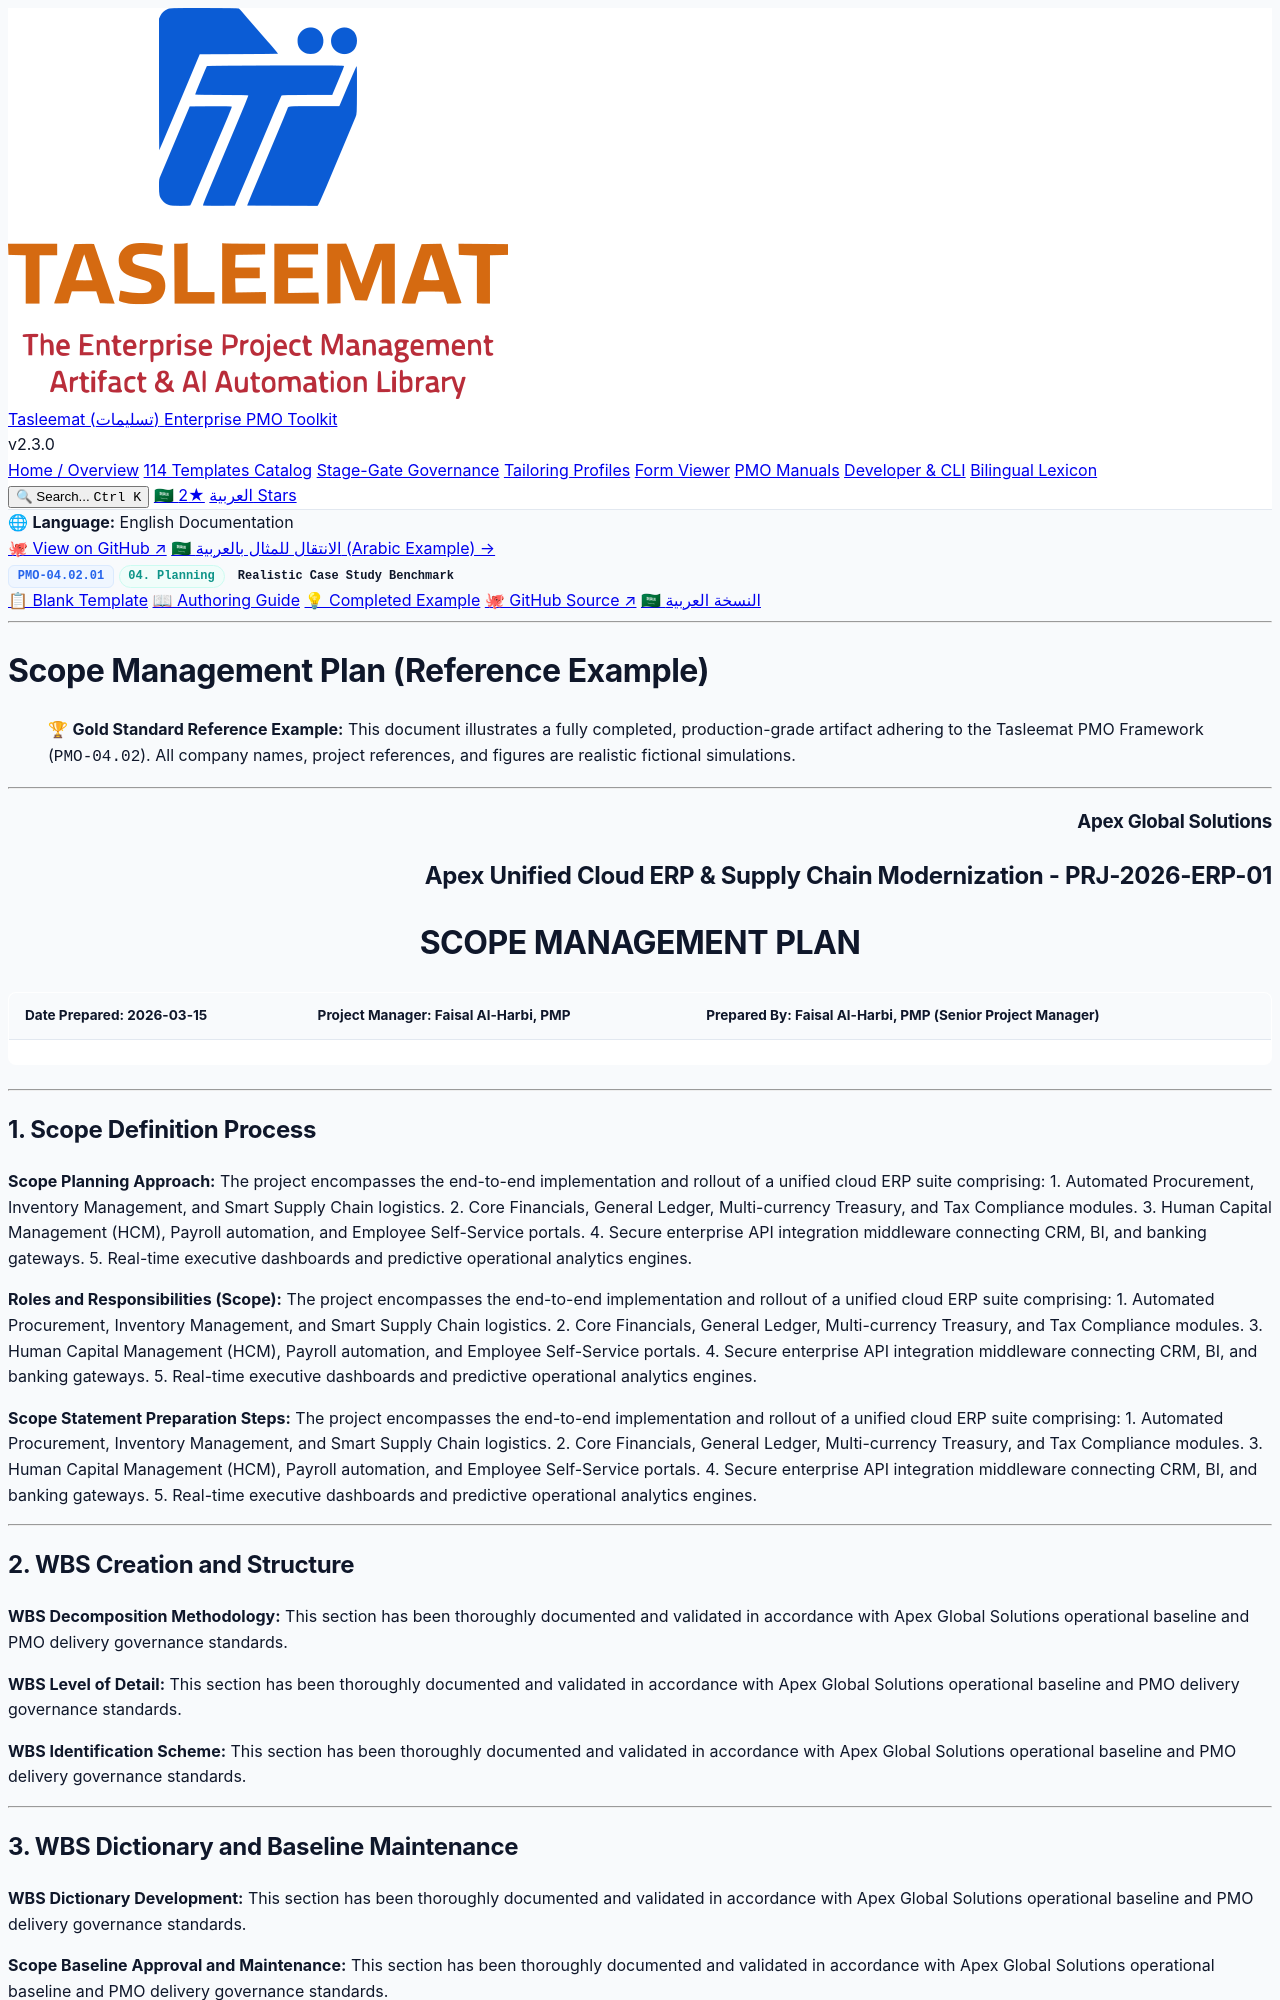

repository: fakhruldeen/Tasleemat · page: examples/en/04_Planning/02_Scope/04_02_01_Scope_Management_Plan_Example.html · generator: jekyll

<div class="lang-switch-bar">
  <span class="lang-switch-label">🌐 <strong>Language:</strong> English Documentation</span>
  <div class="lang-switch-actions">
    <a class="lang-switch-btn github-btn" href="https://github.com/fakhruldeen/Tasleemat/blob/main/examples/en/04_Planning/02_Scope/01_Scope_Management_Plan/04_02_01_Scope_Management_Plan_Example.md" target="_blank" rel="noopener noreferrer">🐙 View on GitHub ↗</a>
    <a class="lang-switch-btn" href="../../../ar/04_التخطيط/02_النطاق/04_02_01_خطة_إدارة_النطاق_مثال.html">🇸🇦 الانتقال للمثال بالعربية (Arabic Example) →</a>
  </div>
</div>

<div class="deliverable-header-card">
  <div class="deliverable-badge-row">
    <span class="badge badge-code">PMO-04.02.01</span>
    <span class="badge badge-phase">04. Planning</span>
    <span class="badge badge-example">Realistic Case Study Benchmark</span>
  </div>
  <div class="deliverable-nav-pills">
    <a class="nav-pill" href="../../../../forms/en/04_Planning/02_Scope/04_02_01_Scope_Management_Plan_Template.html">📋 Blank Template</a>
    <a class="nav-pill" href="../../../../guides/en/04_Planning/02_Scope/04_02_01_Scope_Management_Plan_Guide.html">📖 Authoring Guide</a>
    <a class="nav-pill active" href="#">💡 Completed Example</a>
    <a class="nav-pill github-pill" href="https://github.com/fakhruldeen/Tasleemat/blob/main/examples/en/04_Planning/02_Scope/01_Scope_Management_Plan/04_02_01_Scope_Management_Plan_Example.md" target="_blank" rel="noopener noreferrer">🐙 GitHub Source ↗</a>
    <a class="nav-pill lang-pill" href="../../../ar/04_التخطيط/02_النطاق/04_02_01_خطة_إدارة_النطاق_مثال.html">🇸🇦 النسخة العربية</a>
  </div>
</div>

---

---
type: Example
token_pointer: /_tokens/examples/en/04_Planning/02_Scope/01_Scope_Management_Plan/04_02_01_Scope_Management_Plan_Example.npy
token_count: 1323
tokenizer_model_id: tiktoken/o200k_base
created_at: '2026-10-06T16:05:29.216175+00:00'
---

# Scope Management Plan (Reference Example)
> 🏆 **Gold Standard Reference Example:** This document illustrates a fully completed, production-grade artifact adhering to the Tasleemat PMO Framework (`PMO-04.02`). All company names, project references, and figures are realistic fictional simulations.

---

<h3 align="right">Apex Global Solutions</h3>
<h2 align="right">Apex Unified Cloud ERP & Supply Chain Modernization - PRJ-2026-ERP-01</h2>
<h1 align="center">SCOPE MANAGEMENT PLAN</h1>

| **Date Prepared:** 2026-03-15 | **Project Manager:** Faisal Al-Harbi, PMP | **Prepared By:** Faisal Al-Harbi, PMP (Senior Project Manager) |
| :--- | :--- | :--- |

---

## 1. Scope Definition Process

**Scope Planning Approach:**
The project encompasses the end-to-end implementation and rollout of a unified cloud ERP suite comprising:
1. Automated Procurement, Inventory Management, and Smart Supply Chain logistics.
2. Core Financials, General Ledger, Multi-currency Treasury, and Tax Compliance modules.
3. Human Capital Management (HCM), Payroll automation, and Employee Self-Service portals.
4. Secure enterprise API integration middleware connecting CRM, BI, and banking gateways.
5. Real-time executive dashboards and predictive operational analytics engines.

**Roles and Responsibilities (Scope):**
The project encompasses the end-to-end implementation and rollout of a unified cloud ERP suite comprising:
1. Automated Procurement, Inventory Management, and Smart Supply Chain logistics.
2. Core Financials, General Ledger, Multi-currency Treasury, and Tax Compliance modules.
3. Human Capital Management (HCM), Payroll automation, and Employee Self-Service portals.
4. Secure enterprise API integration middleware connecting CRM, BI, and banking gateways.
5. Real-time executive dashboards and predictive operational analytics engines.

**Scope Statement Preparation Steps:**
The project encompasses the end-to-end implementation and rollout of a unified cloud ERP suite comprising:
1. Automated Procurement, Inventory Management, and Smart Supply Chain logistics.
2. Core Financials, General Ledger, Multi-currency Treasury, and Tax Compliance modules.
3. Human Capital Management (HCM), Payroll automation, and Employee Self-Service portals.
4. Secure enterprise API integration middleware connecting CRM, BI, and banking gateways.
5. Real-time executive dashboards and predictive operational analytics engines.

---
